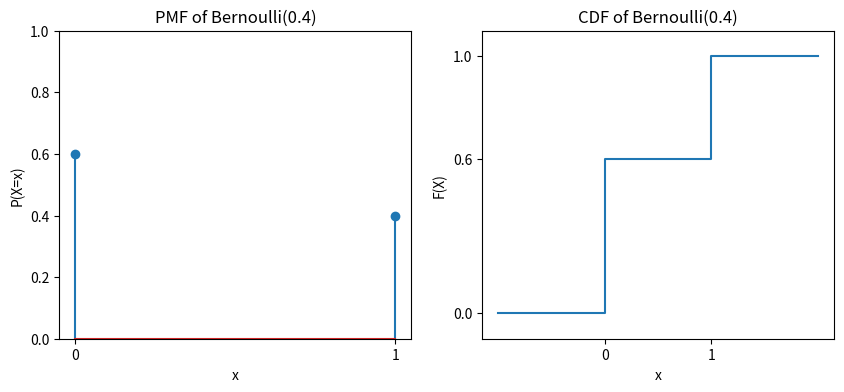

The matplotlib source for this figure: (Note: this script raises an exception after producing the figure.)
import numpy as np
import matplotlib.pyplot as plt

# Define x values (possible outcomes)
x_values = np.array([0, 1])
pmf_values = np.array([0.6, 0.4])

# Plot PMF
plt.figure(figsize=(10,4))
plt.subplot(1,2,1)
plt.stem(x_values, pmf_values)
plt.xlabel("x")
plt.ylabel("P(X=x)")
plt.title("PMF of Bernoulli(0.4)")
plt.xticks([0, 1])
plt.ylim(0, 1)

# Define x values for CDF plot
x_cdf = np.array([-1, 0, 1, 2])
cdf_values = np.array([0, 0.6, 1, 1])

# Plot CDF
plt.subplot(1,2,2)
plt.step(x_cdf, cdf_values, where="post")
plt.xlabel("x")
plt.ylabel("F(X)")
plt.title("CDF of Bernoulli(0.4)")
plt.xticks([0, 1])
plt.yticks([0, 0.6, 1])
plt.ylim(-0.1, 1.1)

plt.savefig('../figs/fig.png')

